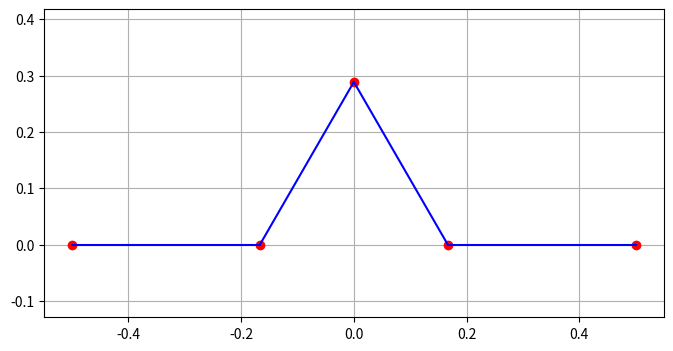

Python code for this plot:
import numpy as np
import matplotlib.pyplot as plt

# Define three endpoints
start_point = np.array([-0.5, 0])
end_point = np.array([0.5, 0])
all_points = [start_point, end_point]
all_lines = []


# Point finder functions
def find_devider_points(start_point, end_point):
    direction = end_point - start_point
    line_length = np.linalg.norm(end_point - start_point)
    unit_vector = direction / line_length

    point1 = start_point + (line_length / 3) * unit_vector
    point2 = start_point + (2 * line_length / 3) * unit_vector
    return point1, point2


def find_middle_point(start_point, end_point):
    direction = end_point - start_point
    line_length = np.linalg.norm(end_point - start_point)
    unit_vector = direction / line_length
    return start_point + (line_length / 2) * unit_vector


def find_top_point(start_point, end_point):
    direction = start_point - end_point
    line_length = np.linalg.norm(start_point - end_point)

    unit_vector = direction / line_length
    perpendicular = np.array([unit_vector[1], -unit_vector[0]])

    middle_point = find_middle_point(start_point, end_point)
    triangle_height = line_length * np.sqrt(3) / 6
    return middle_point + triangle_height * perpendicular


def find_new_points(start_point, end_point):
    point1, point2 = find_devider_points(start_point, end_point)
    top_point = find_top_point(start_point, end_point)
    return point1, point2, top_point


def add_new_points(start_point, end_point):
    point1, point2, top_point = find_new_points(start_point, end_point)
    all_points.pop()
    all_points.append(point1)
    all_points.append(top_point)
    all_points.append(point2)
    all_points.append(end_point)


# Line functions
def line_between_points(start_point, end_point):
    num_points = 100  # Number of points to create smooth lines
    t = np.linspace(0, 1, num_points)[:, np.newaxis]
    return start_point + (end_point - start_point) * t


def add_new_lines():
    for i in range(len(all_points) - 1):
        line = line_between_points(all_points[i], all_points[i + 1])
        all_lines.append(line)


# Create the plot
plt.figure(figsize=(8, 4))


# Plot functions
def plot_lines():
    for line in all_lines:
        plt.plot(line[:, 0], line[:, 1], "b-")


# Plot points
def plot_points():
    for point in all_points:
        plt.plot(point[0], point[1], "ro")


add_new_points(start_point, end_point)
add_new_lines()
plot_points()
plot_lines()


plt.axis("equal")
plt.grid(True)
plt.show()
